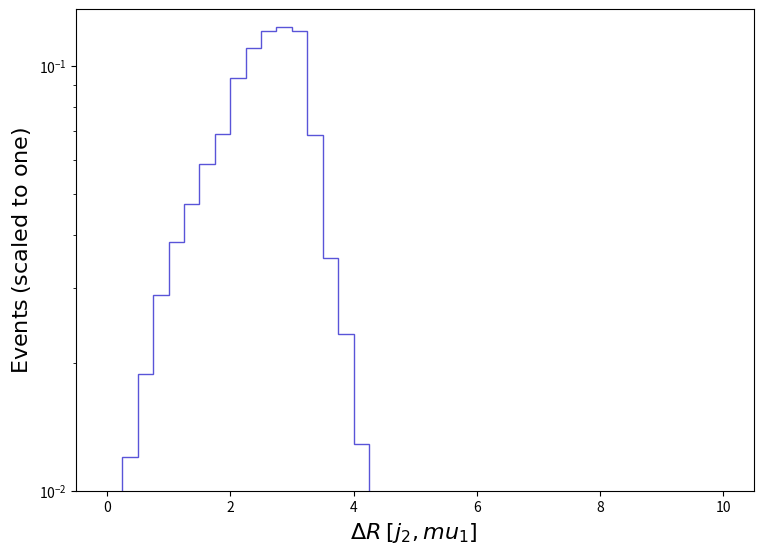

This figure's Python source: (Note: this script raises an exception after producing the figure.)
def selection_23():

    # Library import
    import numpy
    import matplotlib
    import matplotlib.pyplot   as plt
    import matplotlib.gridspec as gridspec

    # Library version
    matplotlib_version = matplotlib.__version__
    numpy_version      = numpy.__version__

    # Histo binning
    xBinning = numpy.linspace(0.0,10.0,41,endpoint=True)

    # Creating data sequence: middle of each bin
    xData = numpy.array([0.125,0.375,0.625,0.875,1.125,1.375,1.625,1.875,2.125,2.375,2.625,2.875,3.125,3.375,3.625,3.875,4.125,4.375,4.625,4.875,5.125,5.375,5.625,5.875,6.125,6.375,6.625,6.875,7.125,7.375,7.625,7.875,8.125,8.375,8.625,8.875,9.125,9.375,9.625,9.875])

    # Creating weights for histo: y24_DELTAR_0
    y24_DELTAR_0_weights = numpy.array([0.003419248382962517,0.012007566277123774,0.018864558209323888,0.02894254118532255,0.0384199698021562,0.04715602138952493,0.05870210457586806,0.06904071606947997,0.09352974992343907,0.10981932643737943,0.12033968547860979,0.12322397742392065,0.12073110344159592,0.06874080546239142,0.035327804099256746,0.023385668749510154,0.012858018988677847,0.006298625088943951,0.0045965249110407076,0.00298073671591086,0.0009660823477881735,0.000649165039773437,0.0,0.0,0.0,0.0,0.0,0.0,0.0,0.0,0.0,0.0,0.0,0.0,0.0,0.0,0.0,0.0,0.0,0.0])

    # Creating a new Canvas
    fig   = plt.figure(figsize=(8.75,6.25),dpi=80)
    frame = gridspec.GridSpec(1,1)
    pad   = fig.add_subplot(frame[0])

    # Creating a new Stack
    pad.hist(x=xData, bins=xBinning, weights=y24_DELTAR_0_weights,\
             label="$tag\_1\_pythia8\_BasicReco$", histtype="step", rwidth=1.0,\
             color=None, edgecolor="#5954d8", linewidth=1, linestyle="solid",\
             bottom=None, cumulative=False, density=False, align="mid", orientation="vertical")


    # Axis
    plt.rc('text',usetex=False)
    plt.xlabel(r"$\Delta R$ $[ j_{2}, mu_{1} ]$ ",\
               fontsize=16,color="black")
    plt.ylabel(r"$\mathrm{Events}$ $(\mathrm{scaled}\ \mathrm{to}\ \mathrm{one})$",\
               fontsize=16,color="black")

    # Boundary of y-axis
    ymax=(numpy.array([y24_DELTAR_0_weights.max()])).max()*1.1
    #ymin=0 # linear scale
    ymin=min([x for x in (numpy.array([y24_DELTAR_0_weights.min(),1.])) if x])/100. # log scale
    plt.gca().set_ylim(ymin,ymax)

    # Log/Linear scale for X-axis
    plt.gca().set_xscale("linear")
    #plt.gca().set_xscale("log",nonpositive="clip")

    # Log/Linear scale for Y-axis
    #plt.gca().set_yscale("linear")
    plt.gca().set_yscale("log",nonpositive="clip")

    # Saving the image
    plt.savefig('../../HTML/MadAnalysis5job_0/selection_23.png')

# Running!
if __name__ == '__main__':
    selection_23()
